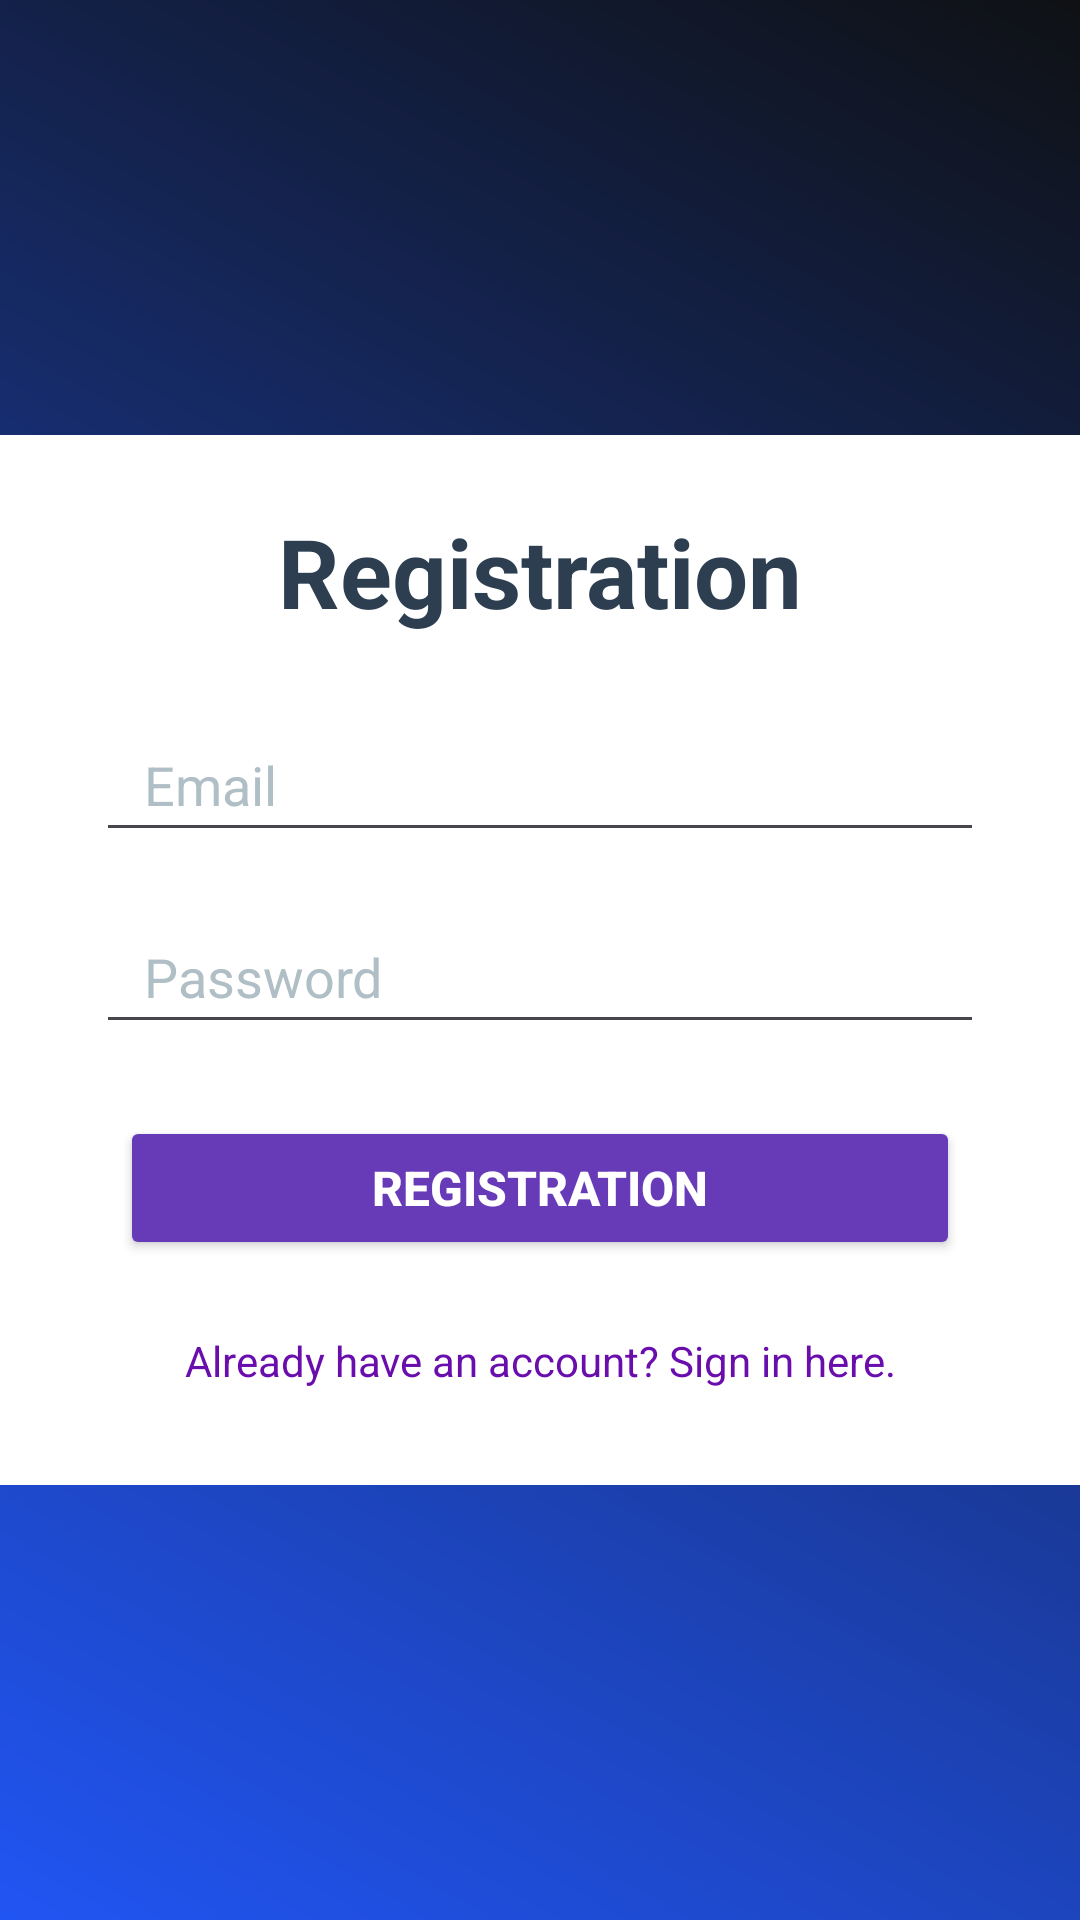

Layout XML and referenced resources for this Android screen:
<!-- AndroidManifest.xml: application theme Theme.BudgetManager -->
<!-- res/layout/activity_registration.xml -->
<?xml version="1.0" encoding="utf-8"?>
<LinearLayout xmlns:android="http://schemas.android.com/apk/res/android"
    xmlns:app="http://schemas.android.com/apk/res-auto"
    xmlns:tools="http://schemas.android.com/tools"
    android:id="@+id/main"
    android:layout_width="match_parent"
    android:orientation="vertical"
    android:gravity="center"
    android:background="@drawable/background_color"
    android:layout_height="match_parent"
    tools:context=".RegistrationActivity">

    <ScrollView
        android:layout_width="match_parent"
        android:layout_height="wrap_content">

        <LinearLayout
            android:layout_width="match_parent"
            android:layout_height="wrap_content"
            android:orientation="vertical"
            android:background="@android:color/white"
            android:padding="24dp"
            android:elevation="8dp"
            android:clipToPadding="false"
            app:cardCornerRadius="16dp">

            <TextView
                android:layout_width="match_parent"
                android:layout_height="wrap_content"
                android:gravity="center"
                android:text="Registration"
                android:textSize="32sp"
                android:textStyle="bold"
                android:textColor="#2C3E50"
                android:paddingBottom="24dp" />

            <EditText
                android:id="@+id/email_reg"
                android:layout_width="match_parent"
                android:layout_height="48dp"
                android:layout_marginHorizontal="8dp"
                android:layout_marginBottom="16dp"
                android:hint="Email"
                android:inputType="textEmailAddress"
                android:paddingHorizontal="16dp"
                android:textColor="#2C3E50"
                android:textColorHint="#B0BEC5" />

            <EditText
                android:id="@+id/password_reg"
                android:layout_width="match_parent"
                android:layout_height="48dp"
                android:layout_marginHorizontal="8dp"
                android:layout_marginBottom="16dp"
                android:hint="Password"
                android:inputType="textPassword"
                android:paddingHorizontal="16dp"
                android:textColor="#2C3E50"
                android:textColorHint="#B0BEC5" />

            <Button
                android:id="@+id/btn_reg"
                android:layout_width="match_parent"
                android:layout_height="48dp"
                android:layout_marginHorizontal="16dp"
                android:layout_marginTop="8dp"
                android:layout_marginBottom="16dp"
                android:text="Registration"
                android:textSize="16sp"
                android:backgroundTint="#673AB7"
                android:textStyle="bold"
                android:textColor="#FFFFFF"
                android:elevation="4dp" />

            <TextView
                android:id="@+id/signin_here"
                android:layout_width="match_parent"
                android:layout_height="wrap_content"
                android:gravity="center"
                android:text="Already have an account? Sign in here."
                android:padding="8dp"
                android:textSize="14sp"
                android:textColor="#6A0DAD" />


        </LinearLayout>
    </ScrollView>

</LinearLayout>
<!-- resources referenced by this layout -->
<resources>
  <!-- drawable background_color (drawable) -->
  <?xml version="1.0" encoding="utf-8"?>
  <shape xmlns:android="http://schemas.android.com/apk/res/android">
      <gradient android:angle="45"
          android:startColor="#2155F3"
          android:endColor="#0F1114"
          />
  
  
  
  </shape>
  <style name="Theme.BudgetManager" parent="Base.Theme.BudgetManager" />
  <style name="Base.Theme.BudgetManager" parent="Theme.Material3.DayNight.NoActionBar">
          <item name="colorPrimary">@color/colorPrimary</item>
          <item name="colorPrimaryDark">@color/colorPrimaryDark</item>
          <item name="colorAccent">@color/colorAccent</item>
  
          <item name="windowActionBar">false</item>
          <item name="windowNoTitle">true</item>
          <item name="drawerArrowStyle">@style/DrawerIconStyle</item>
      </style>
  <color name="colorPrimary">#3F51B5</color>
  <color name="colorPrimaryDark">#303F9F</color>
  <color name="colorAccent">#FF4081</color>
  <style name="DrawerIconStyle" parent="Widget.AppCompat.DrawerArrowToggle">
  
          <item name="color">@android:color/white</item>
      </style>
</resources>
